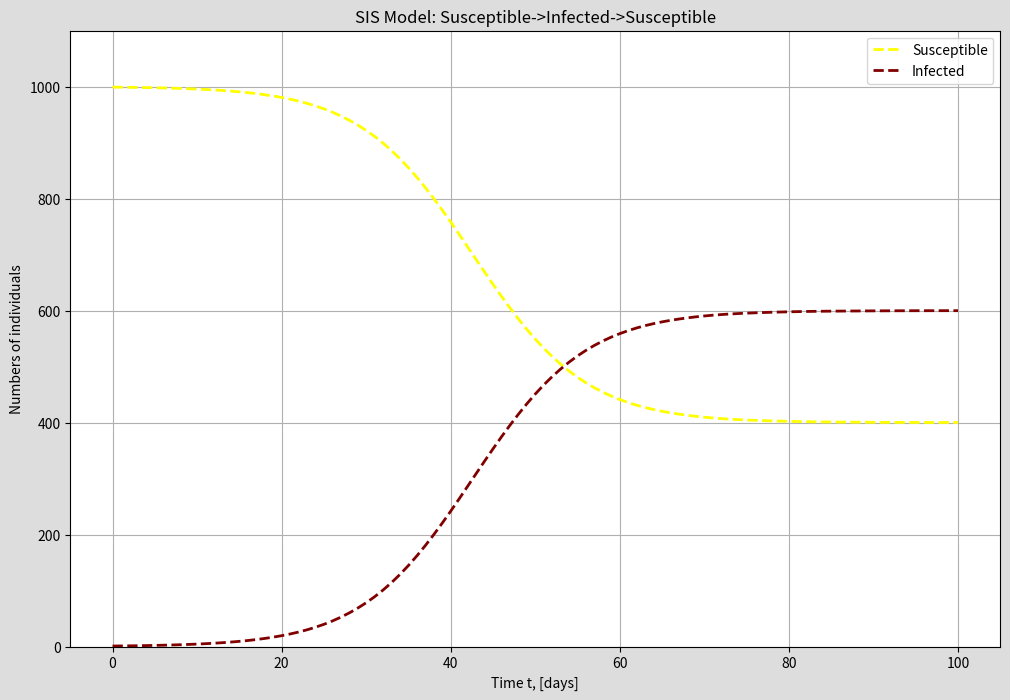

The matplotlib source for this figure:
"""
SIS: Susceptible -> Infectous -> Susceptible
No long-lasting immunity.
"""

import numpy as np
import matplotlib.pyplot as plt
from scipy.integrate import solve_ivp

N = 1000 # number of population
I0 = 1. # initial number of infected
S0 = N - I0 # susceptible individuals to infection initially is deduced
beta = 0.25 # infectous rate
gamma = 0.1 # recovery rate
tmax = 100 # grid on one hundred days
Nt = 100
t = np.linspace(0,tmax,Nt+1)

# define the ODE
def diff_equation(t,y,beta,gamma):
	S,I = y
	dSdt = -beta*S*I/N + gamma*I
	dIdt = beta*S*I/N - gamma*I
	return np.array([dSdt,dIdt])

Y0 = S0,I0 # initial conditions

# solve using explicit runge-kutta method of order 5(4)
sol = solve_ivp(diff_equation,
	[0,tmax],
	Y0,
	method="RK45",
	args=(beta,gamma),
	t_eval=t)
print(sol)

# plotting
plt.figure(facecolor = "#dddddd",figsize=(12,8))
plt.title("SIS Model: Susceptible->Infected->Susceptible")
plt.grid()
plt.plot(sol.t,sol.y[0],color="yellow",linestyle="--",lw=2,label="Susceptible")
plt.plot(sol.t,sol.y[1],color="maroon",linestyle="--",lw=2,label="Infected")
plt.xlabel("Time t, [days]")
plt.ylabel("Numbers of individuals")
plt.ylim([0,N+100])
plt.legend()
plt.savefig("SIS_RK45.png")
plt.show()
